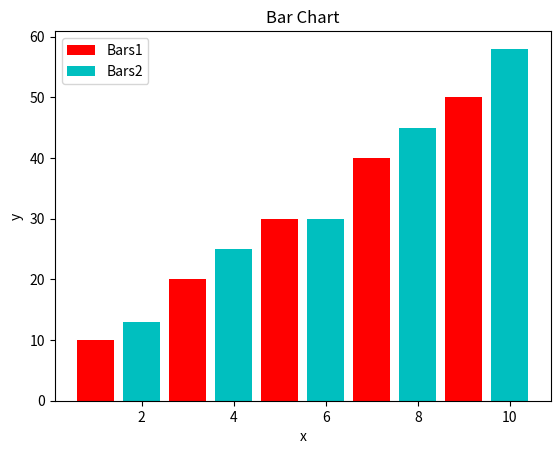

This chart was generated by the following Python code:
'''
    Bar Chart
'''

import matplotlib.pyplot as plt

x1 = [1,3,5,7,9]
y1 = [10,20,30,40,50]

x2 = [2,4,6,8,10]
y2 = [13,25,30,45,58]

plt.bar(x1,y1,label ='Bars1', color = 'r') 
plt.bar(x2,y2,label ='Bars2', color = 'c')




plt.xlabel('x')
plt.ylabel('y')
plt.title('Bar Chart')
plt.legend()
plt.show()
